Labelled photos from "classify", an image-classification folder in jsirott/fowler_lab. The possible labels are: dead, edge, intermediate, puncta.

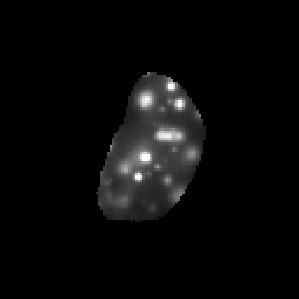
Label: puncta

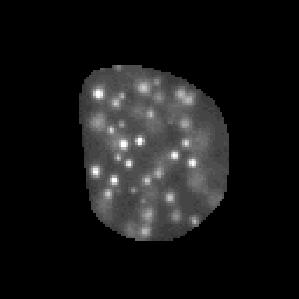
Label: puncta

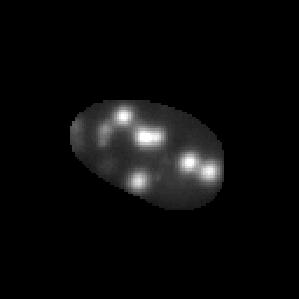
Label: puncta

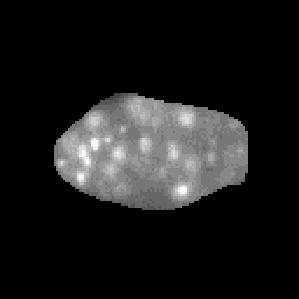
Label: intermediate

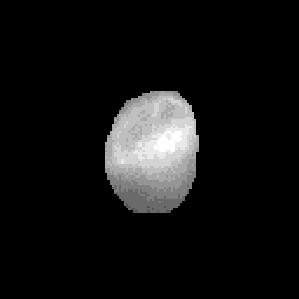
Label: dead

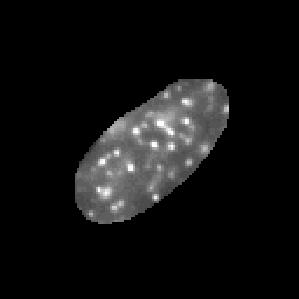
Label: puncta
